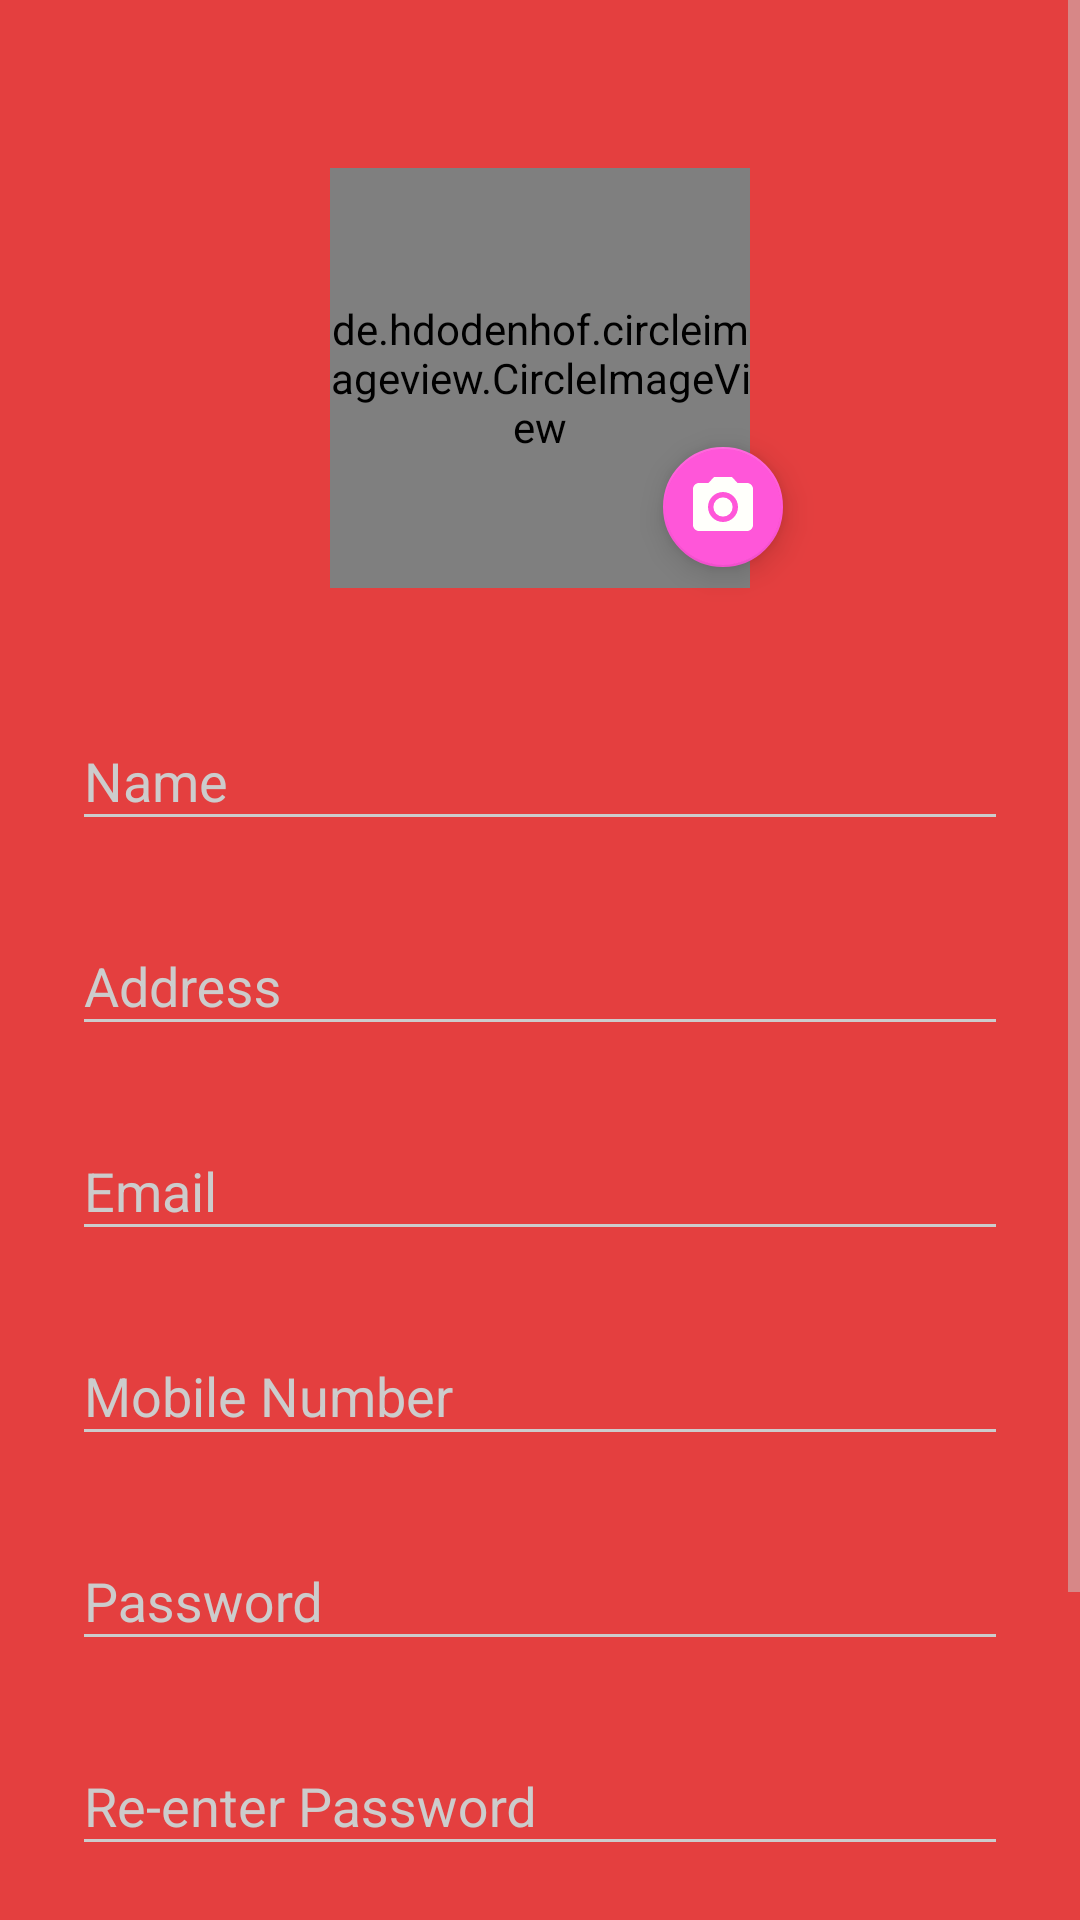

Here is an Android app screen rendered from its layout file. Give the layout XML and the strings, colors and styles it references.
<!-- AndroidManifest.xml: application theme AppTheme.Dark -->
<!-- res/layout/activity_sign_up.xml -->
<?xml version="1.0" encoding="utf-8"?>
    <ScrollView xmlns:android="http://schemas.android.com/apk/res/android"
        xmlns:app="http://schemas.android.com/apk/res-auto"
        android:layout_width="fill_parent"
        android:layout_height="fill_parent"
        android:background="@color/primary"
        android:fitsSystemWindows="true">

        <LinearLayout
            android:layout_width="match_parent"
            android:layout_height="wrap_content"
            android:orientation="vertical"
            android:paddingLeft="24dp"
            android:paddingTop="56dp"
            android:paddingRight="24dp">

            <RelativeLayout xmlns:android="http://schemas.android.com/apk/res/android"
                android:layout_width="match_parent"
                android:layout_height="wrap_content"
                >

                <de.hdodenhof.circleimageview.CircleImageView
                    android:id="@+id/pic"
                    android:background="@drawable/circle"
                    android:layout_width="140dp"
                    android:layout_height="140dp"
                    android:layout_centerHorizontal="true"
                    android:layout_gravity="center_horizontal"
                    android:layout_marginBottom="24dp"
                    android:src="@drawable/pic" />

                <android.support.design.widget.FloatingActionButton
                    android:id="@+id/fab"
                    android:layout_width="wrap_content"
                    android:layout_height="wrap_content"
                    android:layout_alignBottom="@+id/pic"
                    android:layout_alignParentStart="true"
                    android:layout_alignParentLeft="true"
                    android:layout_marginStart="197dp"
                    android:layout_marginLeft="197dp"
                    android:layout_marginBottom="7dp"
                    android:clickable="true"
                    android:src="@drawable/ic_camera"
                    app:backgroundTint="#FF56D9"
                    app:fabSize="mini" />
            </RelativeLayout>

            
            <android.support.design.widget.TextInputLayout
                android:layout_width="match_parent"
                android:layout_height="wrap_content"
                android:layout_marginTop="8dp"
                android:layout_marginBottom="8dp">

                <EditText
                    android:id="@+id/input_name"
                    android:layout_width="match_parent"
                    android:layout_height="wrap_content"
                    android:hint="Name"
                    android:inputType="textPersonName" />
            </android.support.design.widget.TextInputLayout>

            
            <android.support.design.widget.TextInputLayout
                android:layout_width="match_parent"
                android:layout_height="wrap_content"
                android:layout_marginTop="8dp"
                android:layout_marginBottom="8dp">

                <EditText
                    android:id="@+id/input_address"
                    android:layout_width="match_parent"
                    android:layout_height="wrap_content"
                    android:hint="Address"
                    android:inputType="textPostalAddress" />
            </android.support.design.widget.TextInputLayout>


            
            <android.support.design.widget.TextInputLayout
                android:layout_width="match_parent"
                android:layout_height="wrap_content"
                android:layout_marginTop="8dp"
                android:layout_marginBottom="8dp">

                <EditText
                    android:id="@+id/input_email"
                    android:layout_width="match_parent"
                    android:layout_height="wrap_content"
                    android:hint="Email"
                    android:inputType="textEmailAddress" />
            </android.support.design.widget.TextInputLayout>


            
            <android.support.design.widget.TextInputLayout
                android:layout_width="match_parent"
                android:layout_height="wrap_content"
                android:layout_marginTop="8dp"
                android:layout_marginBottom="8dp">

                <EditText
                    android:id="@+id/input_mobile"
                    android:layout_width="match_parent"
                    android:layout_height="wrap_content"
                    android:hint="Mobile Number"
                    android:inputType="number" />
            </android.support.design.widget.TextInputLayout>

            
            <android.support.design.widget.TextInputLayout
                android:layout_width="match_parent"
                android:layout_height="wrap_content"
                android:layout_marginTop="8dp"
                android:layout_marginBottom="8dp">

                <EditText
                    android:id="@+id/input_password"
                    android:layout_width="match_parent"
                    android:layout_height="wrap_content"
                    android:hint="Password"
                    android:inputType="textPassword" />
            </android.support.design.widget.TextInputLayout>

            
            <android.support.design.widget.TextInputLayout
                android:layout_width="match_parent"
                android:layout_height="wrap_content"
                android:layout_marginTop="8dp"
                android:layout_marginBottom="8dp">

                <EditText
                    android:id="@+id/input_reEnterPassword"
                    android:layout_width="match_parent"
                    android:layout_height="wrap_content"
                    android:hint="Re-enter Password"
                    android:inputType="textPassword" />
            </android.support.design.widget.TextInputLayout>

            
            <android.support.v7.widget.AppCompatButton
                android:id="@+id/btn_signup"
                android:layout_width="fill_parent"
                android:layout_height="wrap_content"
                android:layout_marginTop="24dp"
                android:layout_marginBottom="24dp"
                android:padding="12dp"
                android:text="Create Account" />

            <TextView
                android:id="@+id/link_login"
                android:layout_width="fill_parent"
                android:layout_height="wrap_content"
                android:layout_marginBottom="24dp"
                android:gravity="center"
                android:text="Already a member? Login"
                android:textSize="16dip" />

        </LinearLayout>
    </ScrollView>
<!-- resources referenced by this layout -->
<resources>
  <color name="primary">#E43F3F</color>
  <!-- drawable circle (drawable) -->
  <shape xmlns:android="http://schemas.android.com/apk/res/android" android:shape="oval" >
      <size android:width="50dp"
          android:height="50dp"/>
      <stroke
          android:width="3dp"
          android:color="#FF8C30"/>
      <solid android:color="#FF8C30"/>
  </shape>
  <!-- drawable ic_camera (drawable) -->
  <vector android:height="24dp" android:tint="#FFFFFB"
      android:viewportHeight="24.0" android:viewportWidth="24.0"
      android:width="24dp" xmlns:android="http://schemas.android.com/apk/res/android">
      <path android:fillColor="#FF000000" android:pathData="M12,12m-3.2,0a3.2,3.2 0,1 1,6.4 0a3.2,3.2 0,1 1,-6.4 0"/>
      <path android:fillColor="#FF000000" android:pathData="M9,2L7.17,4L4,4c-1.1,0 -2,0.9 -2,2v12c0,1.1 0.9,2 2,2h16c1.1,0 2,-0.9 2,-2L22,6c0,-1.1 -0.9,-2 -2,-2h-3.17L15,2L9,2zM12,17c-2.76,0 -5,-2.24 -5,-5s2.24,-5 5,-5 5,2.24 5,5 -2.24,5 -5,5z"/>
  </vector>
  <style name="AppTheme.Dark" parent="Theme.AppCompat.NoActionBar">
          <item name="colorPrimary">@color/primary</item>
          <item name="colorPrimaryDark">@color/primary_dark</item>
          <item name="colorAccent">@color/accent</item>
  
          <item name="android:windowBackground">@color/primary</item>
  
          <item name="colorControlNormal">@color/iron</item>
          <item name="colorControlActivated">@color/white</item>
          <item name="colorControlHighlight">@color/white</item>
          <item name="android:textColorHint">@color/iron</item>
  
          <item name="colorButtonNormal">@color/primary_darker</item>
          <item name="android:colorButtonNormal" tools:ignore="NewApi">@color/primary_darker</item>
      </style>
  <color name="primary_dark">#E12929</color>
  <color name="accent">#FFFFFF</color>
  <color name="iron">#CCCCCC</color>
  <color name="white">#FFFFFF</color>
  <color name="primary_darker">#CC1D1D</color>
</resources>
